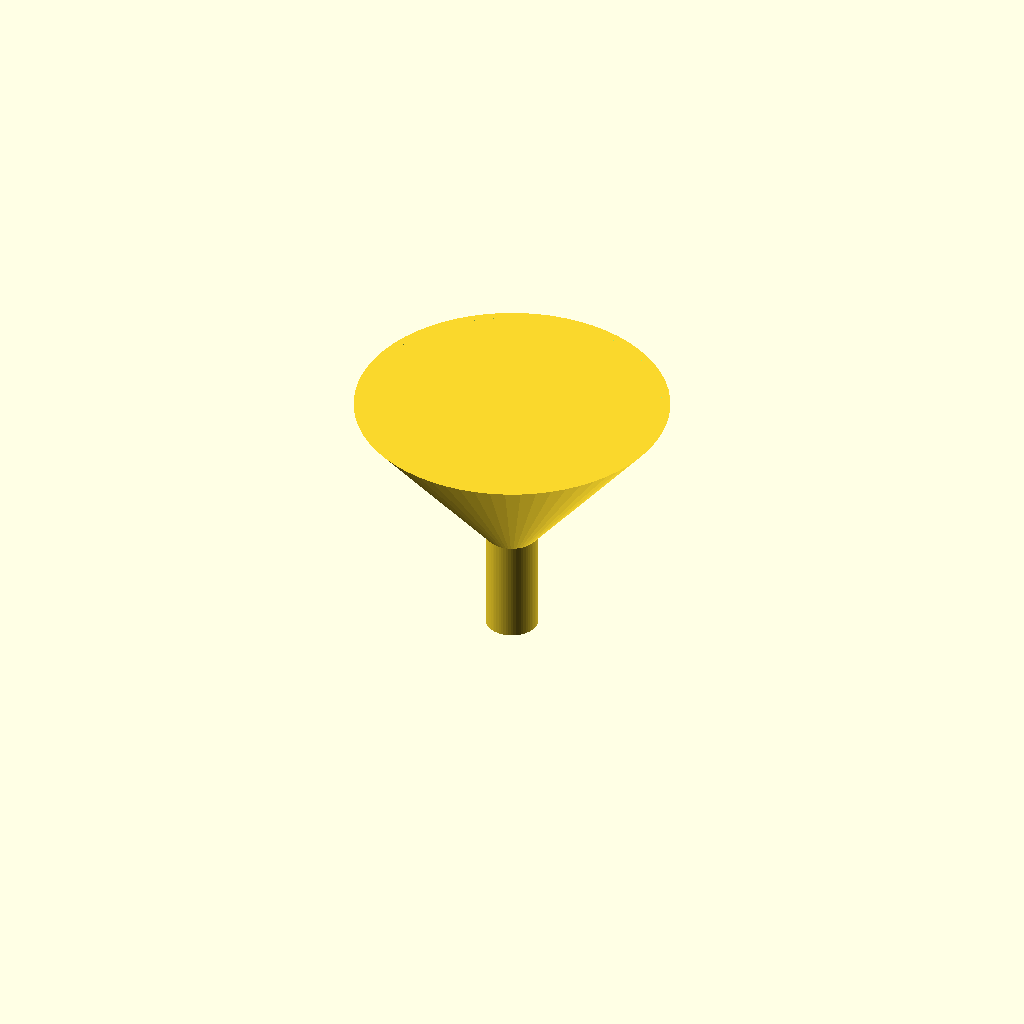
Cell 1: the model at its default parameters.
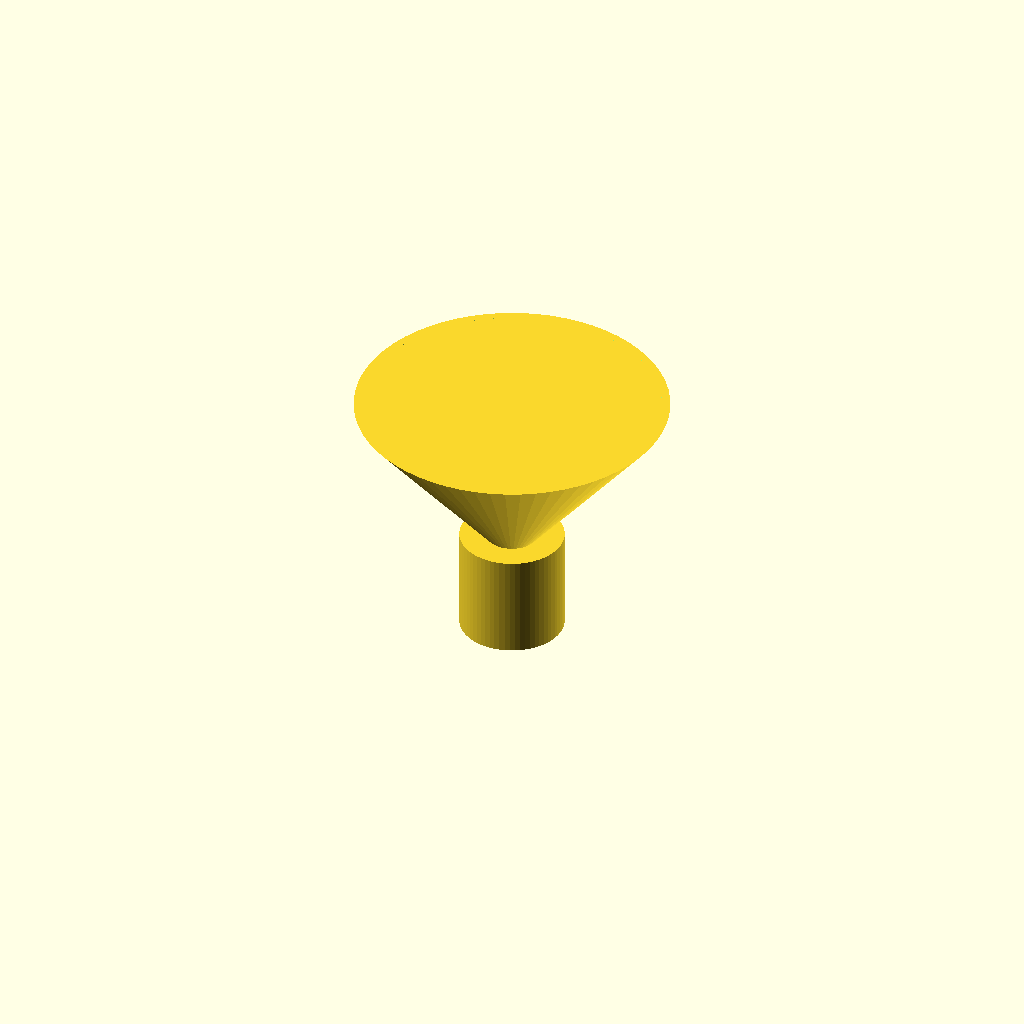
Cell 2 — spout_outer_diameter set to 20, the other parameters unchanged.
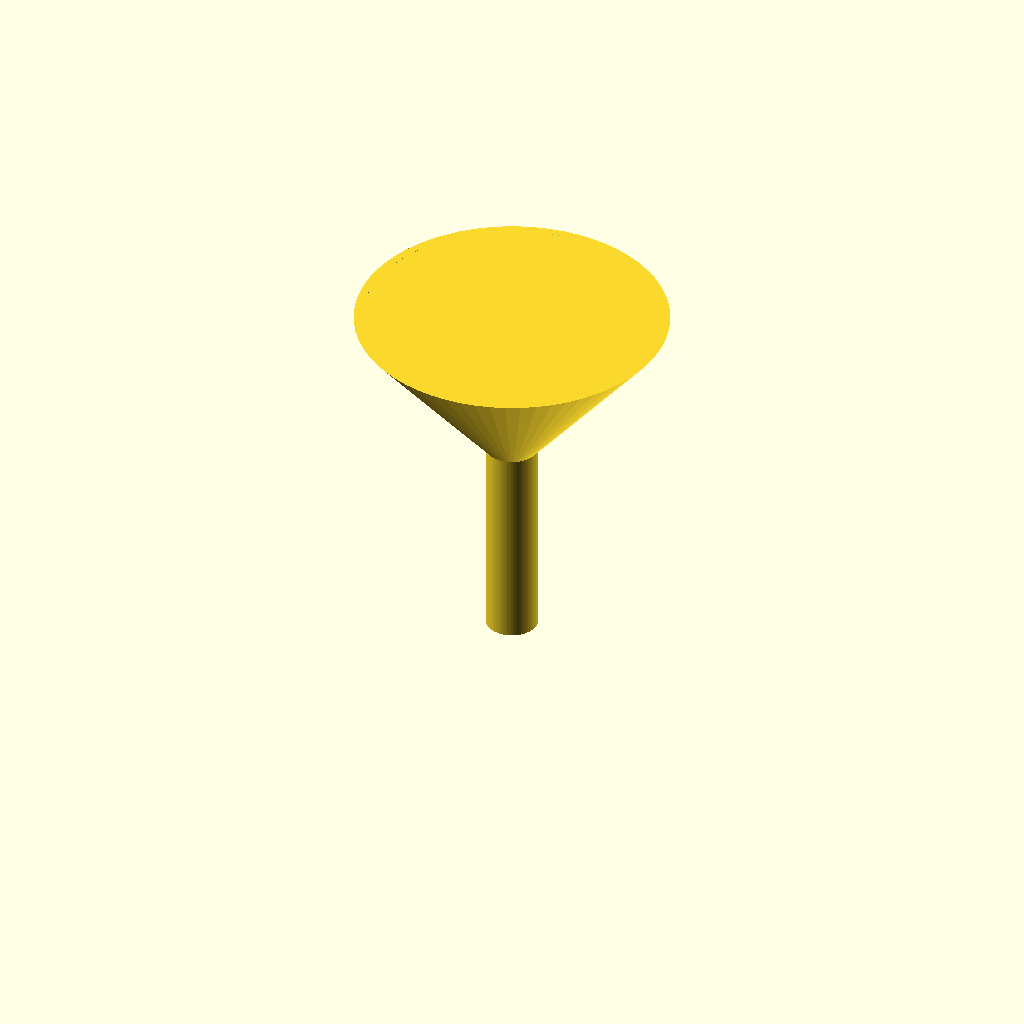
Cell 3 — spout_height set to 40, the other parameters unchanged.
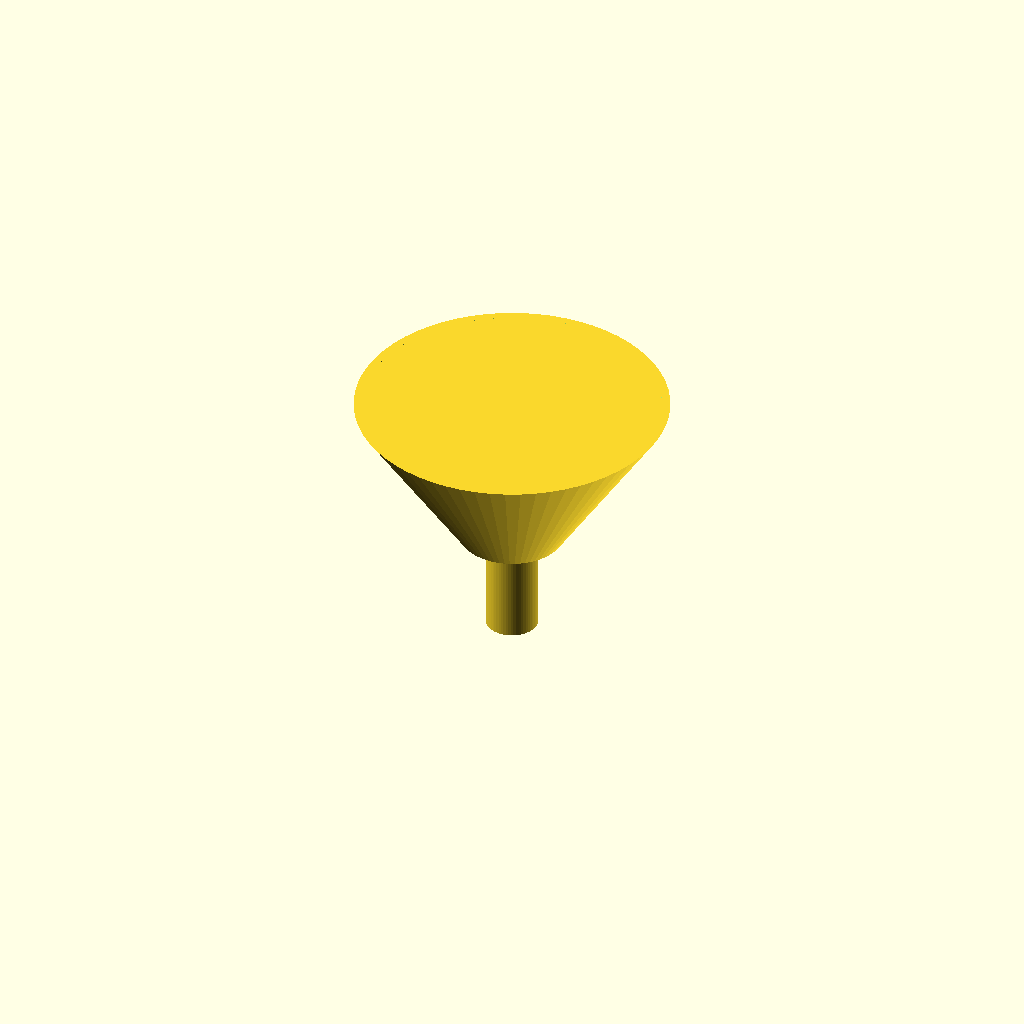
Cell 4 — cone_top_diameter set to 20, the other parameters unchanged.
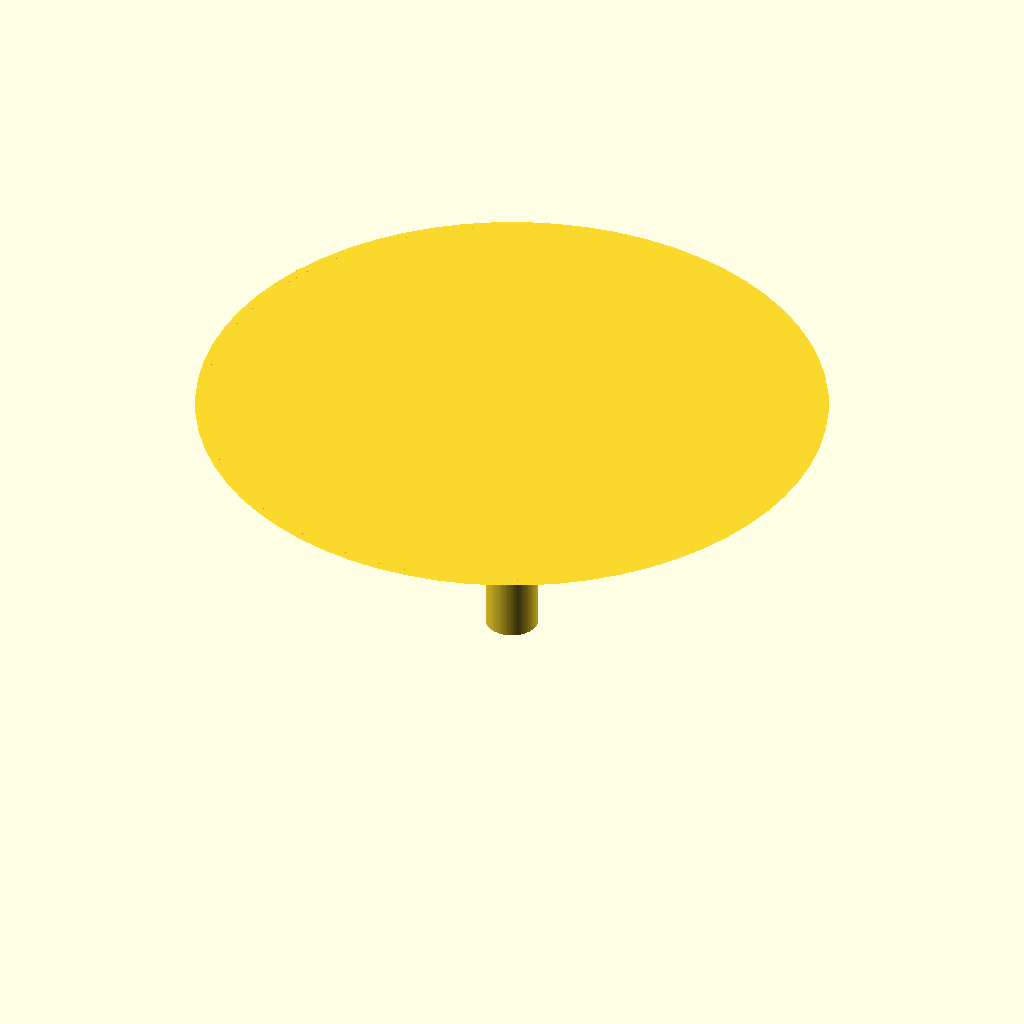
Cell 5: the same model with cone_bottom_diameter = 120.
One fixed orthographic camera (rotation 55°, 0°, 25°; colour scheme Cornfield) for every cell.
OpenSCAD source file bench/results/main-tiiny/code/tiiny_Qwen_Qwen3-Coder-Next/lab_funnel_60mm_s0_a1.scad:
// Lab Funnel Design
// Wall thickness: 1.6 mm
// Spout: 10 mm outer diameter, 20 mm tall (z = 0 to z = 20)
// Cone: expands from 10 mm outer diameter at z = 20 to 60 mm outer diameter at z = 50
// Open at top and bottom for liquid flow

$fn = 64;

// Dimensions
wall_thickness = 1.6;
spout_outer_diameter = 10;
spout_height = 20;
cone_top_diameter = 10;
cone_bottom_diameter = 60;
cone_height = 30; // from z=20 to z=50

// Calculate inner diameters
spout_inner_diameter = spout_outer_diameter - 2 * wall_thickness;
cone_top_inner_diameter = cone_top_diameter - 2 * wall_thickness;
cone_bottom_inner_diameter = cone_bottom_diameter - 2 * wall_thickness;

// Spout (outer cylinder)
module spout_outer() {
    translate([0, 0, 0])
    cylinder(h = spout_height, d = spout_outer_diameter, center = false);
}

// Spout (inner cylinder - for hollowing)
module spout_inner() {
    translate([0, 0, -0.01])
    cylinder(h = spout_height + 0.02, d = spout_inner_diameter, center = false);
}

// Cone (outer cone)
module cone_outer() {
    translate([0, 0, spout_height])
    cylinder(h = cone_height, 
             d1 = cone_top_diameter, 
             d2 = cone_bottom_diameter, 
             center = false);
}

// Cone (inner cone - for hollowing)
module cone_inner() {
    translate([0, 0, spout_height - 0.01])
    cylinder(h = cone_height + 0.02, 
             d1 = cone_top_inner_diameter, 
             d2 = cone_bottom_inner_diameter, 
             center = false);
}

// Build the funnel
module funnel() {
    // Create outer shape
    union() {
        spout_outer();
        cone_outer();
    }
    
    // Subtract inner hollow - make sure to subtract from the union
    difference() {
        union() {
            spout_outer();
            cone_outer();
        }
        spout_inner();
        cone_inner();
    }
}

funnel();
Parameter table extracted from the source (name, type, default, range or options):
wall_thickness: number, default 1.6
spout_outer_diameter: number, default 10
spout_height: number, default 20
cone_top_diameter: number, default 10
cone_bottom_diameter: number, default 60
cone_height: number, default 30
